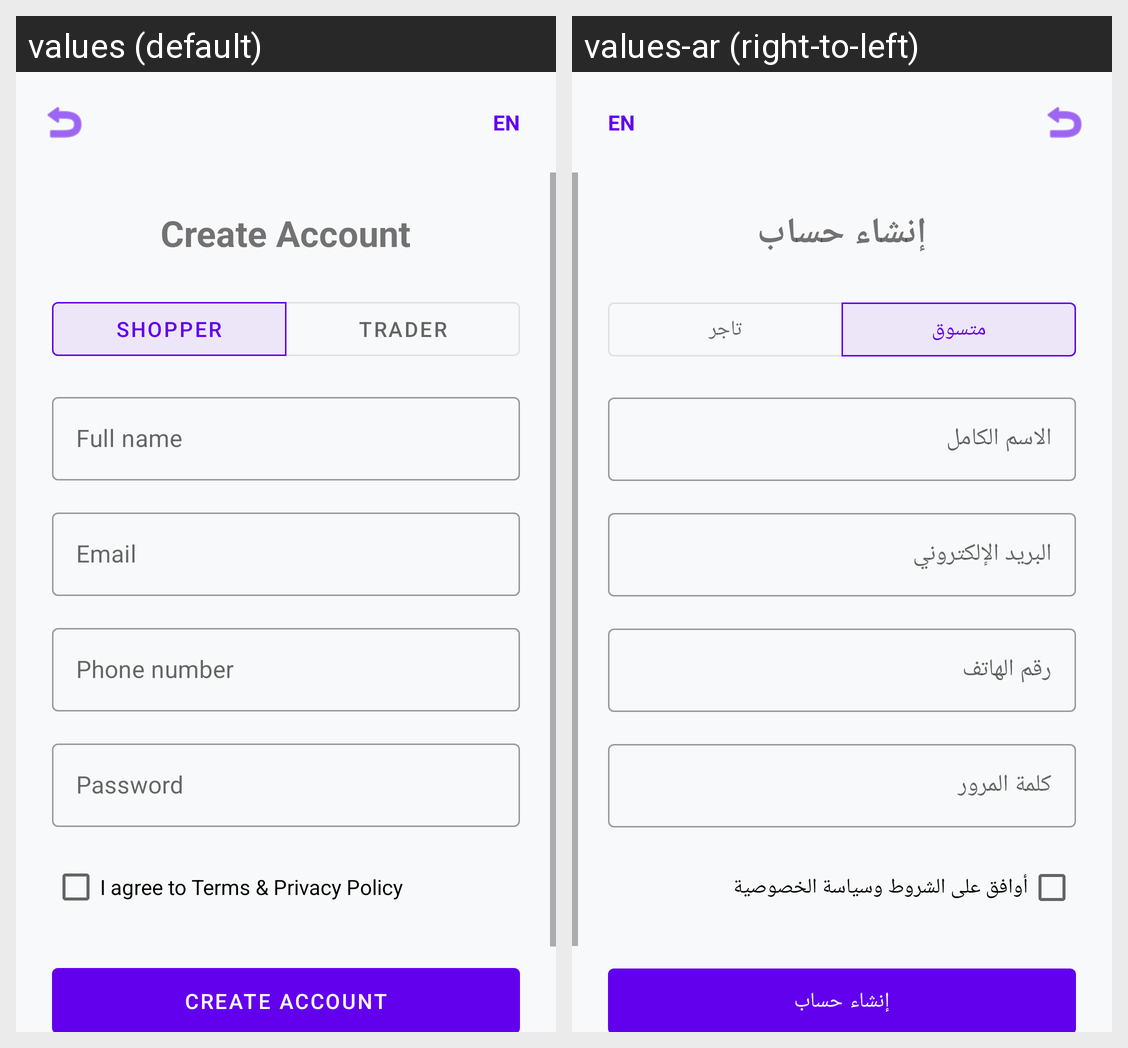

Translations of the strings shown on this Android screen, per locale in the grid:
Android screen res/layout/activity_register.xml rendered under 2 locales, left to right: values (default), values-ar (right-to-left). Device: Nexus 5 (rendered at 1080×1920; each locale shown at half size, 540×960, under a caption strip naming it); theme Theme.UsedCarParts.
Strings drawn on this screen, with the default value and each locale's value (text and hints the layout hard-codes, and strings that could not be matched under every locale, appear in the picture but are not listed):

en
  values: EN
  values-ar: EN

create_account
  values: Create Account
  values-ar: إنشاء حساب

shopper
  values: Shopper
  values-ar: متسوق

trader
  values: Trader
  values-ar: تاجر

full_name
  values: Full name
  values-ar: الاسم الكامل

email
  values: Email
  values-ar: البريد الإلكتروني

phone_number
  values: Phone number
  values-ar: رقم الهاتف

password
  values: Password
  values-ar: كلمة المرور

agree_terms
  values: I agree to Terms & Privacy Policy
  values-ar: أوافق على الشروط وسياسة الخصوصية
